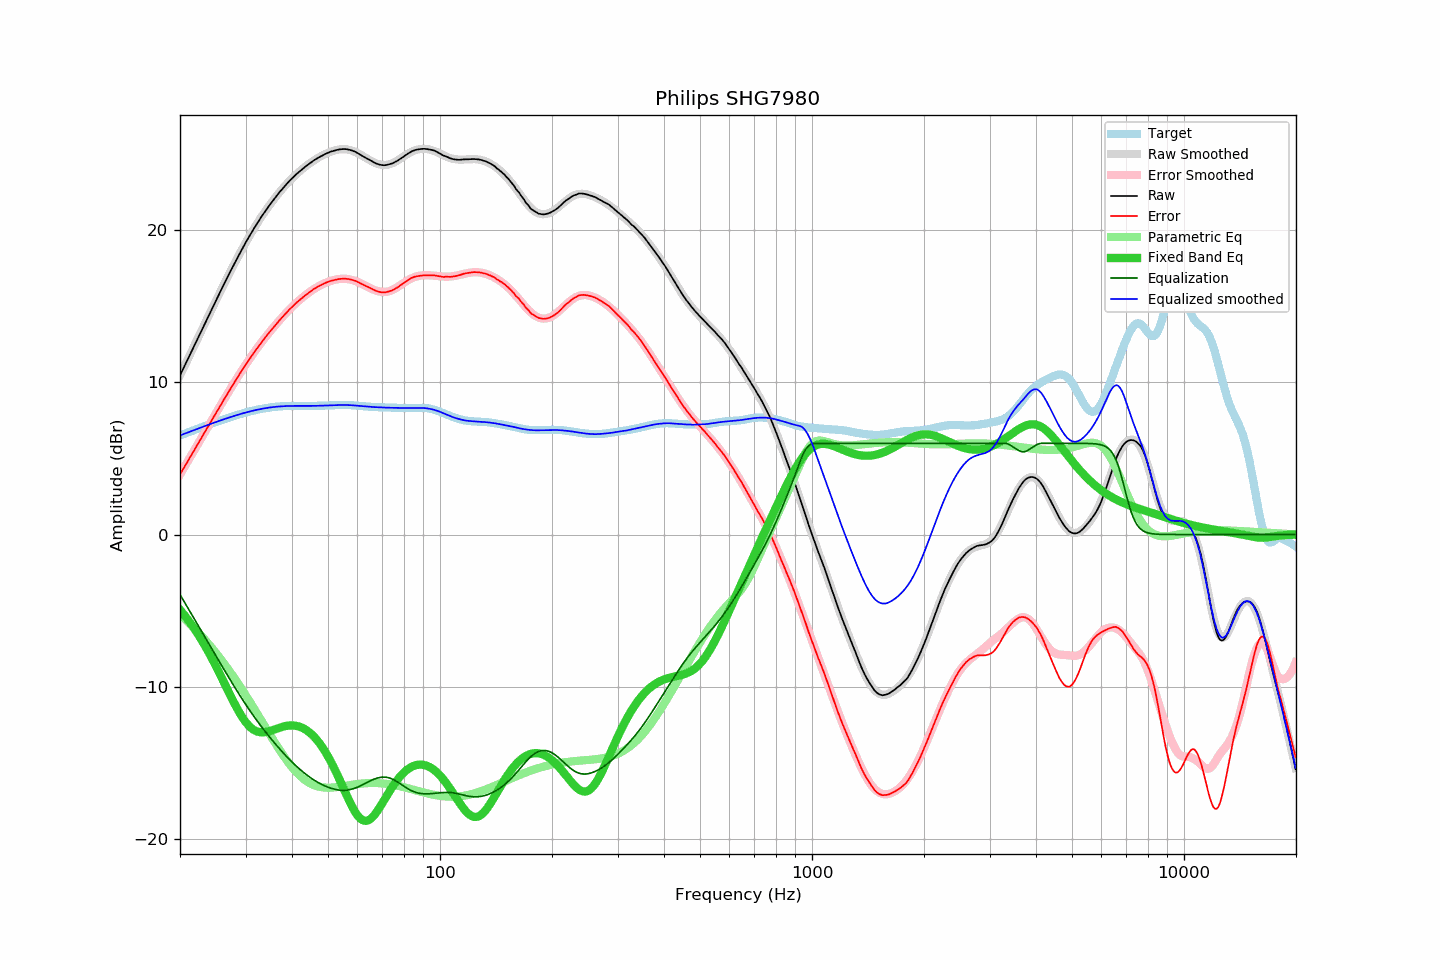

Data behind this chart, as committed beside it:
frequency, raw, error, smoothed, error_smoothed, equalization, parametric_eq, equalized_raw, equalized_smoothed, target
20.00, 10.47, 3.95, 10.46, 3.95, -3.95, -4.95, 6.52, 6.52, 6.52
20.20, 10.69, 4.13, 10.68, 4.13, -4.13, -5.07, 6.56, 6.56, 6.56
20.40, 10.91, 4.31, 10.91, 4.31, -4.31, -5.20, 6.60, 6.60, 6.60
20.61, 11.12, 4.48, 11.13, 4.49, -4.49, -5.33, 6.63, 6.64, 6.64
20.81, 11.35, 4.67, 11.35, 4.67, -4.67, -5.47, 6.68, 6.68, 6.68
21.02, 11.57, 4.85, 11.57, 4.85, -4.85, -5.61, 6.72, 6.72, 6.72
21.23, 11.79, 5.03, 11.79, 5.03, -5.03, -5.75, 6.76, 6.76, 6.76
21.44, 12.01, 5.21, 12.01, 5.21, -5.21, -5.90, 6.80, 6.80, 6.80
21.66, 12.22, 5.38, 12.23, 5.39, -5.39, -6.05, 6.83, 6.84, 6.84
21.87, 12.45, 5.57, 12.45, 5.57, -5.57, -6.21, 6.88, 6.88, 6.88
22.09, 12.67, 5.75, 12.67, 5.75, -5.75, -6.36, 6.92, 6.92, 6.92
22.31, 12.89, 5.93, 12.89, 5.93, -5.93, -6.53, 6.96, 6.96, 6.96
22.54, 13.11, 6.11, 13.11, 6.12, -6.12, -6.69, 7.00, 7.00, 7.00
22.76, 13.34, 6.30, 13.33, 6.30, -6.30, -6.87, 7.04, 7.04, 7.04
22.99, 13.56, 6.48, 13.56, 6.48, -6.48, -7.04, 7.08, 7.08, 7.08
23.22, 13.78, 6.66, 13.78, 6.66, -6.66, -7.22, 7.12, 7.12, 7.12
23.45, 14.00, 6.84, 14.00, 6.84, -6.84, -7.40, 7.16, 7.16, 7.16
23.69, 14.21, 7.02, 14.22, 7.02, -7.02, -7.59, 7.19, 7.19, 7.19
23.92, 14.44, 7.21, 14.44, 7.20, -7.20, -7.78, 7.24, 7.23, 7.23
24.16, 14.66, 7.39, 14.65, 7.38, -7.38, -7.98, 7.28, 7.27, 7.27
24.40, 14.87, 7.56, 14.87, 7.56, -7.56, -8.17, 7.31, 7.31, 7.31
24.65, 15.08, 7.74, 15.09, 7.74, -7.74, -8.38, 7.34, 7.35, 7.35
24.89, 15.31, 7.92, 15.31, 7.92, -7.92, -8.58, 7.39, 7.39, 7.39
25.14, 15.52, 8.10, 15.52, 8.10, -8.10, -8.79, 7.42, 7.42, 7.42
25.39, 15.74, 8.28, 15.74, 8.28, -8.28, -9.00, 7.46, 7.46, 7.46
25.65, 15.96, 8.46, 15.96, 8.46, -8.46, -9.21, 7.50, 7.50, 7.50
25.91, 16.16, 8.63, 16.17, 8.64, -8.64, -9.43, 7.53, 7.53, 7.54
26.16, 16.39, 8.82, 16.38, 8.81, -8.81, -9.65, 7.58, 7.57, 7.57
26.43, 16.59, 8.99, 16.60, 8.99, -8.99, -9.86, 7.60, 7.61, 7.61
26.69, 16.81, 9.16, 16.81, 9.17, -9.17, -10.08, 7.64, 7.64, 7.64
26.96, 17.02, 9.35, 17.02, 9.34, -9.34, -10.30, 7.68, 7.68, 7.68
27.23, 17.22, 9.51, 17.23, 9.52, -9.52, -10.51, 7.71, 7.71, 7.71
27.50, 17.44, 9.69, 17.43, 9.69, -9.69, -10.72, 7.75, 7.74, 7.75
27.77, 17.64, 9.86, 17.64, 9.86, -9.86, -10.93, 7.78, 7.78, 7.78
28.05, 17.85, 10.04, 17.85, 10.04, -10.04, -11.14, 7.81, 7.81, 7.81
28.33, 18.05, 10.20, 18.05, 10.21, -10.21, -11.34, 7.84, 7.84, 7.84
28.62, 18.24, 10.37, 18.25, 10.38, -10.38, -11.53, 7.87, 7.88, 7.88
28.90, 18.45, 10.54, 18.45, 10.54, -10.54, -11.71, 7.90, 7.91, 7.91
29.19, 18.65, 10.71, 18.65, 10.71, -10.71, -11.89, 7.94, 7.94, 7.94
29.48, 18.85, 10.88, 18.84, 10.87, -10.87, -12.06, 7.97, 7.97, 7.97
29.78, 19.03, 11.04, 19.03, 11.04, -11.04, -12.21, 8.00, 8.00, 8.00
30.08, 19.23, 11.20, 19.22, 11.20, -11.20, -12.35, 8.04, 8.03, 8.03
30.38, 19.41, 11.36, 19.41, 11.35, -11.35, -12.48, 8.06, 8.06, 8.06
30.68, 19.60, 11.51, 19.59, 11.51, -11.51, -12.59, 8.09, 8.08, 8.08
30.99, 19.77, 11.66, 19.77, 11.66, -11.66, -12.69, 8.11, 8.11, 8.11
31.30, 19.94, 11.81, 19.95, 11.82, -11.82, -12.78, 8.13, 8.14, 8.14
31.61, 20.13, 11.96, 20.13, 11.97, -11.97, -12.85, 8.16, 8.16, 8.16
31.93, 20.29, 12.11, 20.30, 12.11, -12.11, -12.91, 8.18, 8.19, 8.19
32.24, 20.47, 12.26, 20.47, 12.26, -12.26, -12.95, 8.21, 8.21, 8.21
32.57, 20.63, 12.39, 20.63, 12.40, -12.40, -12.98, 8.22, 8.23, 8.23
32.89, 20.80, 12.55, 20.79, 12.54, -12.54, -13.00, 8.26, 8.25, 8.25
33.22, 20.96, 12.69, 20.95, 12.68, -12.68, -13.01, 8.28, 8.27, 8.27
33.55, 21.11, 12.82, 21.11, 12.82, -12.82, -13.01, 8.29, 8.29, 8.29
33.89, 21.27, 12.96, 21.26, 12.96, -12.96, -13.00, 8.31, 8.31, 8.31
34.23, 21.42, 13.09, 21.41, 13.09, -13.09, -12.98, 8.33, 8.33, 8.33
34.57, 21.57, 13.22, 21.56, 13.22, -13.22, -12.95, 8.35, 8.34, 8.34
34.92, 21.70, 13.35, 21.71, 13.35, -13.35, -12.92, 8.35, 8.36, 8.36
35.27, 21.84, 13.47, 21.85, 13.48, -13.48, -12.89, 8.36, 8.37, 8.37
35.62, 21.99, 13.60, 21.99, 13.61, -13.61, -12.85, 8.38, 8.38, 8.38
35.97, 22.13, 13.73, 22.13, 13.73, -13.73, -12.81, 8.39, 8.39, 8.40
... 635 more rows
